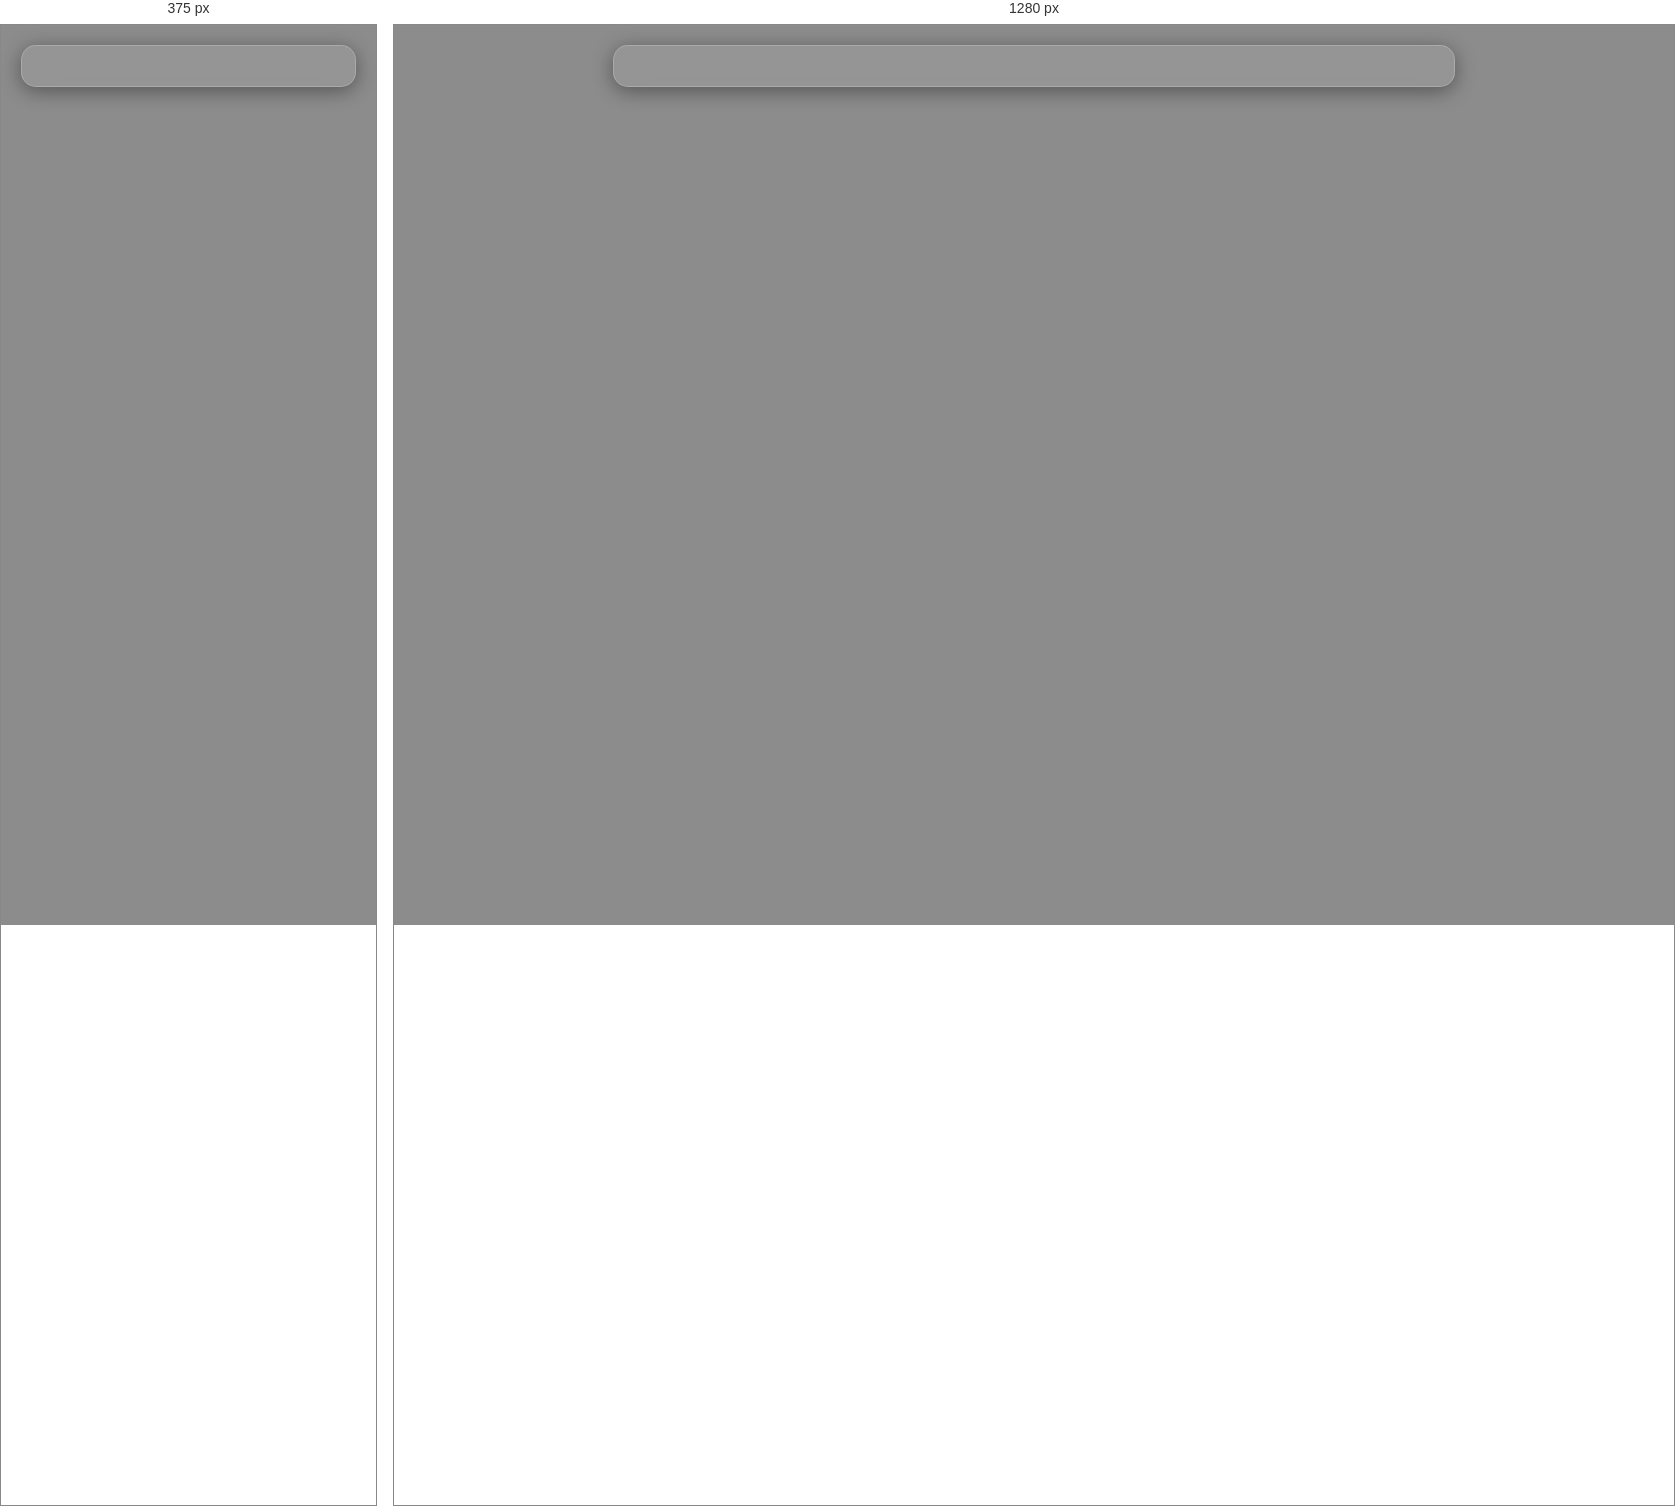
Rendered at 375 px and 1280 px, left to right.

<!-- file: details.html -->
<!DOCTYPE html>
<html lang="en">
<head>
  <meta charset="UTF-8">
  <meta name="viewport" content="width=device-width, initial-scale=1.0">
  <title>Profile Details</title>
  <link rel="stylesheet" href="style.css">
</head>
<body>
  <div class="details" id="profileDetails"></div>

  <script src="details.js"></script>
</body>
</html>

/* @media block from style.css */
@media (max-width: 600px) {
  .card img {
    height: 200px;
  }
}